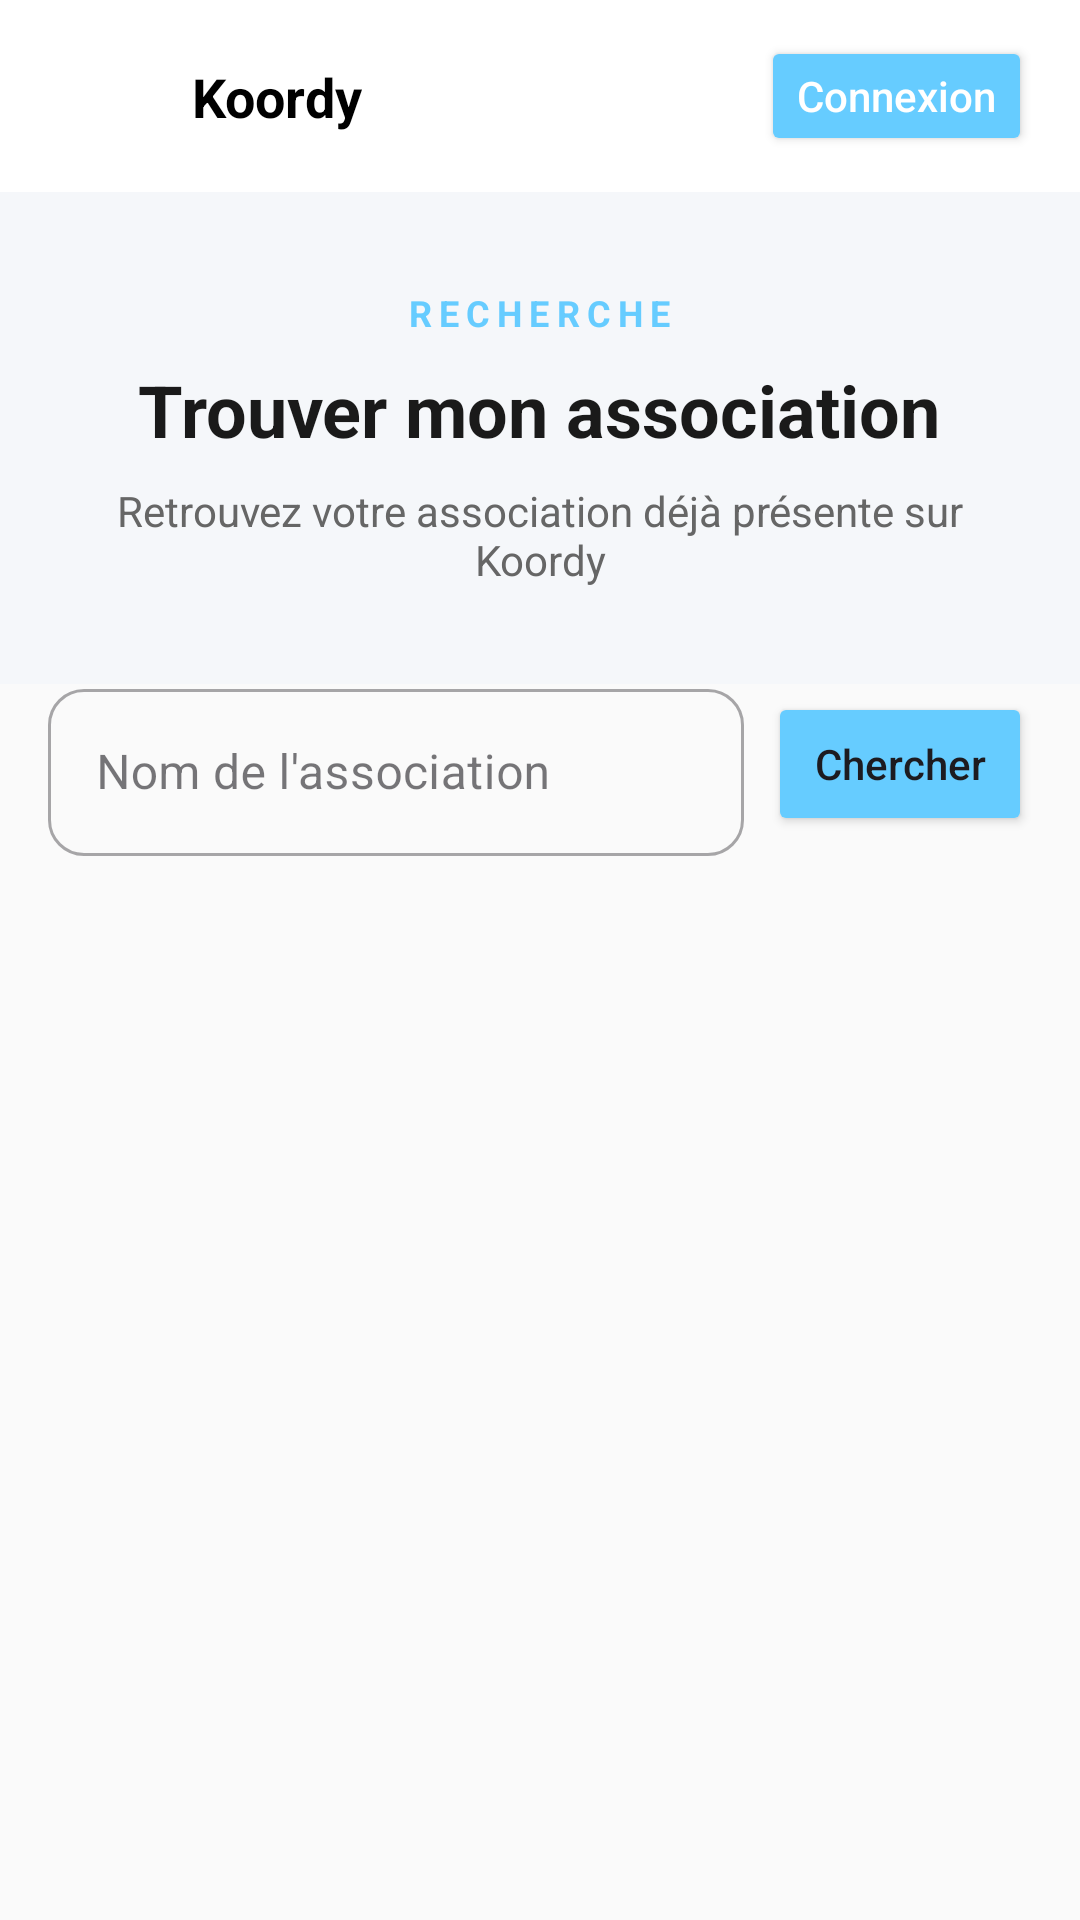

Write the Android layout XML for this screen, with the resource values it uses.
<!-- AndroidManifest.xml: application theme Theme.Koordy -->
<!-- res/layout/search_association_page.xml -->
<?xml version="1.0" encoding="utf-8"?>
<LinearLayout xmlns:android="http://schemas.android.com/apk/res/android"
    xmlns:app="http://schemas.android.com/apk/res-auto"
    android:layout_width="match_parent"
    android:layout_height="match_parent"
    android:background="@color/background_off_white"
    android:orientation="vertical">

    <include layout="@layout/toolbar_main" />

    <LinearLayout
        android:layout_width="match_parent"
        android:layout_height="wrap_content"
        android:background="@color/hero_bg"
        android:gravity="center"
        android:orientation="vertical"
        android:padding="32dp">

        <TextView
            android:layout_width="wrap_content"
            android:layout_height="wrap_content"
            android:text="RECHERCHE"
            android:textColor="@color/primaryBlue"
            android:textStyle="bold"
            android:textSize="12sp"
            android:letterSpacing="0.2" />

        <TextView
            android:layout_width="wrap_content"
            android:layout_height="wrap_content"
            android:layout_marginTop="8dp"
            android:text="Trouver mon association"
            android:textColor="@color/text_main"
            android:textSize="24sp"
            android:textStyle="bold"
            android:gravity="center" />

        <TextView
            android:layout_width="wrap_content"
            android:layout_height="wrap_content"
            android:layout_marginTop="8dp"
            android:text="Retrouvez votre association déjà présente sur Koordy"
            android:textColor="@color/text_secondary"
            android:textSize="14sp"
            android:gravity="center" />
    </LinearLayout>

    <LinearLayout
        android:layout_width="match_parent"
        android:layout_height="wrap_content"
        android:orientation="horizontal"
        android:padding="16dp"
        android:layout_marginTop="-20dp">

        <com.google.android.material.textfield.TextInputLayout
            style="@style/Widget.MaterialComponents.TextInputLayout.OutlinedBox"
            android:layout_width="0dp"
            android:layout_height="wrap_content"
            android:layout_weight="1"
            android:hint="Nom de l'association"
            app:boxCornerRadiusTopStart="12dp"
            app:boxCornerRadiusTopEnd="12dp"
            app:boxCornerRadiusBottomStart="12dp"
            app:boxCornerRadiusBottomEnd="12dp">
            <com.google.android.material.textfield.TextInputEditText
                android:id="@+id/et_search_input"
                android:layout_width="match_parent"
                android:layout_height="wrap_content"
                android:inputType="text" />
        </com.google.android.material.textfield.TextInputLayout>

        <Button
            android:id="@+id/btn_search_go"
            android:layout_width="wrap_content"
            android:layout_height="wrap_content"
            android:layout_marginStart="8dp"
            android:layout_gravity="center_vertical"
            android:backgroundTint="@color/primaryBlue"
            android:text="Chercher"
            android:textAllCaps="false"
            app:cornerRadius="12dp" />
    </LinearLayout>

    <androidx.recyclerview.widget.RecyclerView
        android:id="@+id/rv_search_results"
        android:layout_width="match_parent"
        android:layout_height="match_parent"
        android:padding="16dp"
        android:clipToPadding="false" />

</LinearLayout>
<!-- res/layout/toolbar_main.xml (included above) -->
<?xml version="1.0" encoding="utf-8"?>
<androidx.appcompat.widget.Toolbar xmlns:android="http://schemas.android.com/apk/res/android"
    xmlns:app="http://schemas.android.com/apk/res-auto"
    android:id="@+id/custom_toolbar"
    android:layout_width="match_parent"
    android:layout_height="?attr/actionBarSize"
    android:background="@color/white"
    android:elevation="0dp"
    app:contentInsetStart="0dp">

    <androidx.constraintlayout.widget.ConstraintLayout
        android:layout_width="match_parent"
        android:layout_height="match_parent"
        android:paddingHorizontal="16dp">

        <ImageView
            android:id="@+id/toolbar_logo"
            android:layout_width="40dp"
            android:layout_height="40dp"
            android:clickable="true"
            android:focusable="true"
            android:src="@drawable/logo"
            android:contentDescription="@string/toolbar_logo_desc"
            app:layout_constraintBottom_toBottomOf="parent"
            app:layout_constraintStart_toStartOf="parent"
            app:layout_constraintTop_toTopOf="parent" />

        <TextView
            android:id="@+id/toolbar_title"
            android:layout_width="wrap_content"
            android:layout_height="wrap_content"
            android:layout_marginStart="8dp"
            android:text="Koordy"
            android:textColor="@color/black"
            android:textStyle="bold"
            android:textSize="18sp"
            app:layout_constraintBottom_toBottomOf="parent"
            app:layout_constraintStart_toEndOf="@id/toolbar_logo"
            app:layout_constraintTop_toTopOf="parent" />

        <Button
            android:id="@+id/btn_connexion"
            android:layout_width="wrap_content"
            android:layout_height="40dp"
            android:text="@string/menu_connexion"
            android:backgroundTint="@color/primaryBlue"
            android:textColor="@color/white"
            android:textAllCaps="false"
            android:textSize="14sp"
            android:paddingVertical="0dp"
            app:cornerRadius="8dp"
            app:layout_constraintBottom_toBottomOf="parent"
            app:layout_constraintEnd_toEndOf="parent"
            app:layout_constraintTop_toTopOf="parent" />

    </androidx.constraintlayout.widget.ConstraintLayout>

</androidx.appcompat.widget.Toolbar>
<!-- resources referenced by this layout -->
<resources>
  <color name="background_off_white">#FAFAFA</color>
  <color name="black">#FF000000</color>
  <color name="hero_bg">#F5F7FA</color>
  <color name="primaryBlue">#6CF</color>
  <color name="text_main">#1A1A1A</color>
  <color name="text_secondary">#666666</color>
  <color name="white">#FFFFFFFF</color>
  <string name="menu_connexion">Connexion</string>
  <string name="toolbar_logo_desc">Logo Koordy - Accueil</string>
  <style name="Theme.Koordy" parent="Theme.Material3.Light.NoActionBar" />
</resources>
